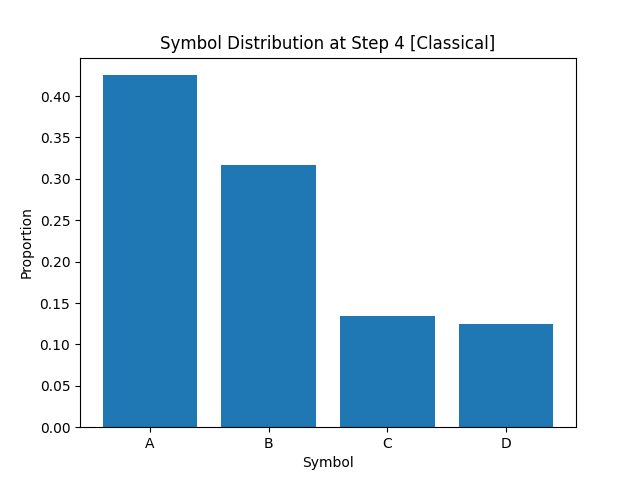

Source data for this figure (header and first rows):
A, B, C, D
4.252500000000000169e-01
3.165000000000000036e-01
1.337500000000000078e-01
1.244999999999999996e-01
